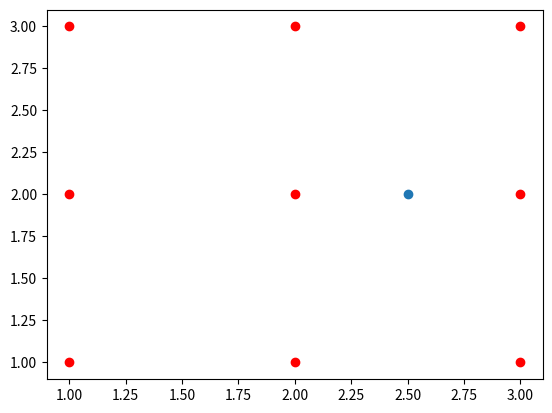

Reproduce this figure in Python.
import matplotlib.pylab as plt
import numpy as np
points = np.array([[1,1],[1,2],[1,3],
                [2,1],[2,2],[2,3],
                [3,1],[3,2],[3,3]]
)
print(points)
print(points.shape)

plt.plot(points[:,0], points[:,1],"ro") # r : red , o : circle

n = np.array([2.5,2])
plt.plot(n[0],n[1],"o")

plt.show()
